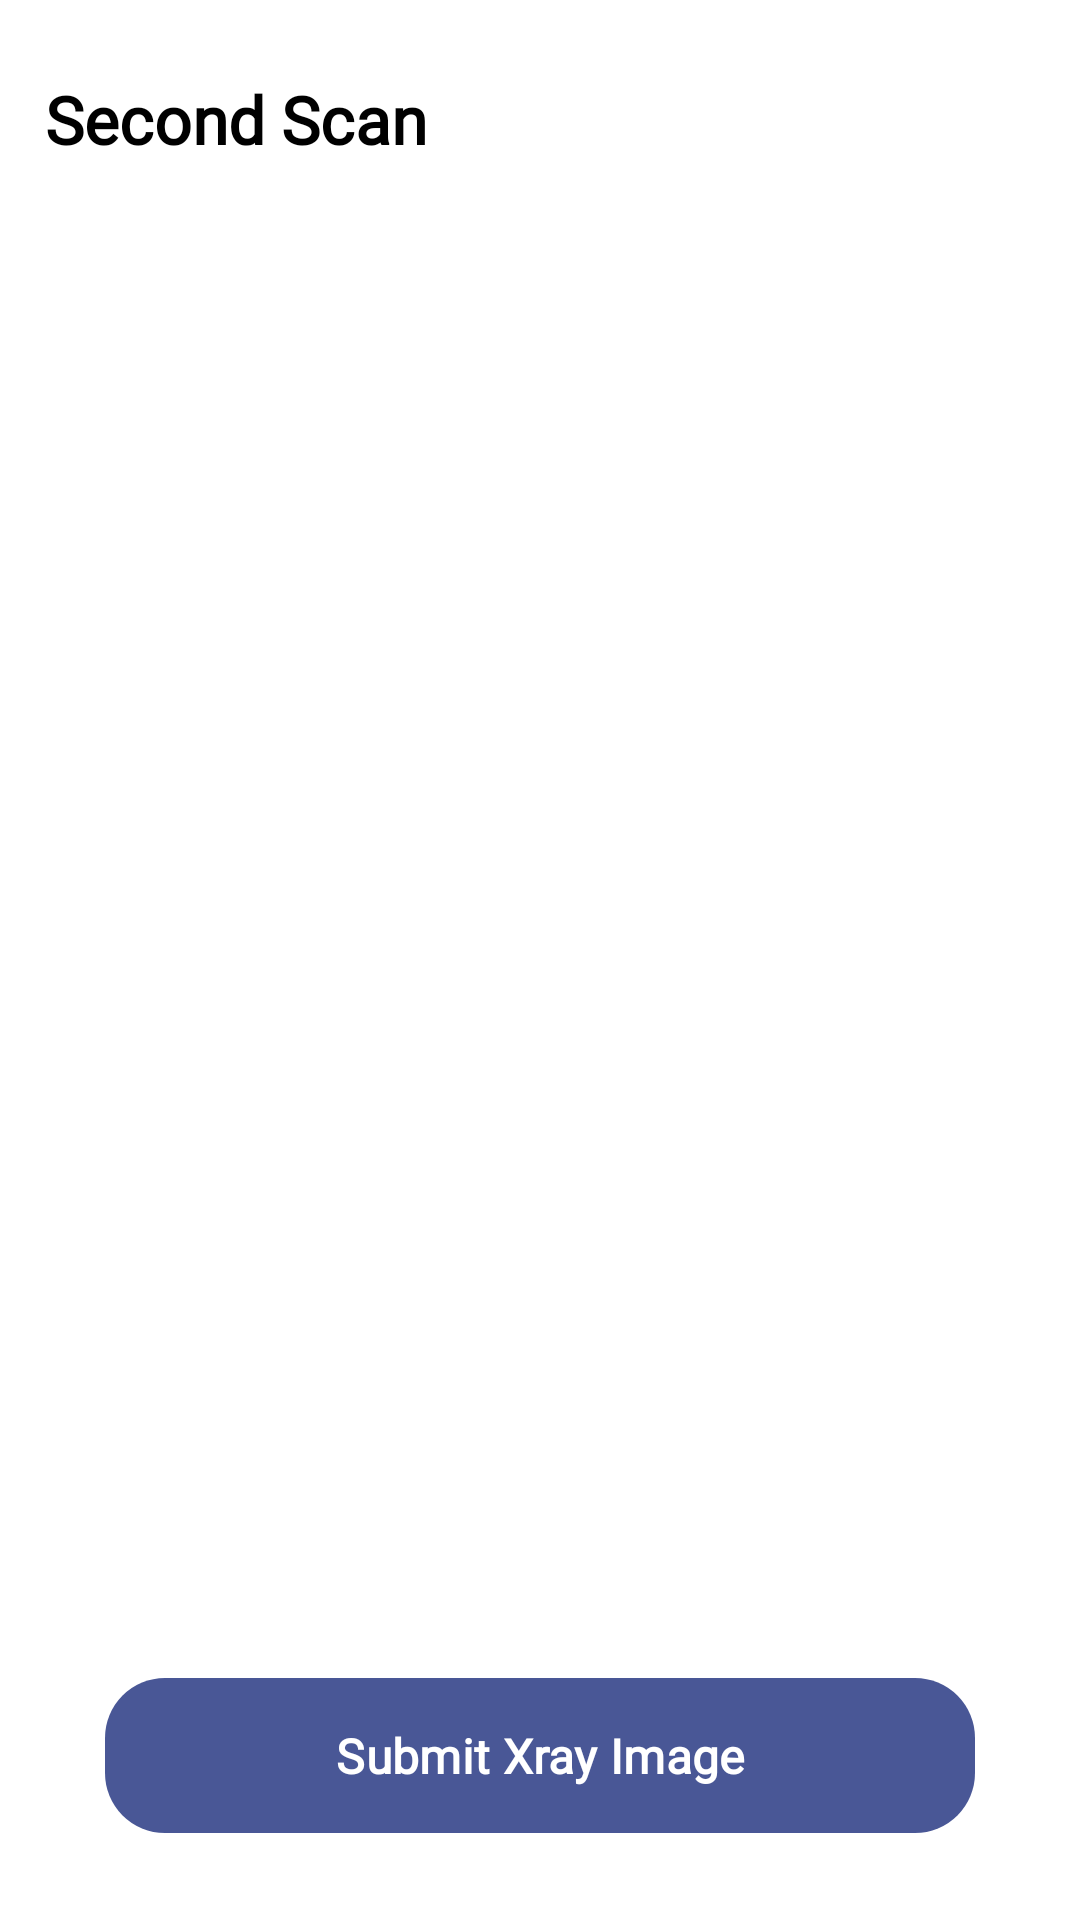

Here is an Android app screen rendered from its layout file. Give the layout XML and the strings, colors and styles it references.
<!-- AndroidManifest.xml: application theme Theme.GradutionProject -->
<!-- res/layout/activity_second_model_test.xml -->
<?xml version="1.0" encoding="utf-8"?>
<androidx.constraintlayout.widget.ConstraintLayout xmlns:android="http://schemas.android.com/apk/res/android"
    xmlns:app="http://schemas.android.com/apk/res-auto"
    xmlns:tools="http://schemas.android.com/tools"
    android:layout_width="match_parent"
    android:layout_height="match_parent"
    android:paddingVertical="25dp"
    android:paddingHorizontal="15dp"
    android:background="@color/background_color"
    tools:context=".View.Activity.SecondModelTestActivity">
    <TextView
        android:id="@+id/txt0"
        app:layout_constraintTop_toTopOf="parent"
        app:layout_constraintStart_toStartOf="parent"
        android:text="Second Scan"
        android:fontFamily="@font/nunito_regular"
        android:textSize="22sp"
        android:textColor="@color/text_color"
        android:textStyle="bold"
        android:textFontWeight="900"
        android:layout_width="wrap_content"
        android:layout_height="wrap_content"/>
    <androidx.constraintlayout.widget.Guideline
        android:id="@+id/vg0"
        android:orientation="vertical"
        app:layout_constraintGuide_percent="0.15"
        android:layout_width="match_parent"
        android:layout_height="wrap_content"/>
    <androidx.constraintlayout.widget.Guideline
        android:id="@+id/vg1"
        android:orientation="vertical"
        app:layout_constraintGuide_percent="0.85"
        android:layout_width="match_parent"
        android:layout_height="wrap_content"/>
    <androidx.constraintlayout.widget.Guideline
        android:id="@+id/g0"
        android:orientation="horizontal"
        app:layout_constraintGuide_percent="0.05"
        android:layout_width="match_parent"
        android:layout_height="wrap_content"/>
    <androidx.constraintlayout.widget.Guideline
        android:id="@+id/g3"
        android:orientation="horizontal"
        app:layout_constraintGuide_percent="0.85"
        android:layout_width="match_parent"
        android:layout_height="wrap_content"/>
    <androidx.constraintlayout.widget.Guideline
        android:id="@+id/g1"
        android:orientation="horizontal"
        app:layout_constraintGuide_percent="0.35"
        android:layout_width="match_parent"
        android:layout_height="wrap_content"/>
    <ImageView
        android:id="@+id/before_img"
        app:layout_constraintTop_toBottomOf="@id/g0"
        app:layout_constraintBottom_toTopOf="@id/g1"
        app:layout_constraintStart_toEndOf="@id/vg0"
        app:layout_constraintEnd_toStartOf="@id/vg1"
        android:layout_marginVertical="25dp"
        android:layout_width="0dp"
        android:layout_height="0dp"/>
    <ScrollView
        app:layout_constraintTop_toBottomOf="@id/g1"
        app:layout_constraintBottom_toTopOf="@id/g2"
        app:layout_constraintStart_toEndOf="@id/vg0"
        app:layout_constraintEnd_toStartOf="@id/vg1"
        android:layout_width="0dp"
        android:layout_height="0dp">
        <TextView
            android:id="@+id/result"
            android:textColor="@color/text_color"
            android:textSize="14sp"
            android:textFontWeight="900"
            android:fontFamily="@font/nunito"
            app:layout_constraintTop_toBottomOf="@id/g1"
            app:layout_constraintStart_toStartOf="@id/vg0"
            app:layout_constraintEnd_toEndOf="@id/vg1"
            android:layout_marginTop="20dp"
            android:layout_marginBottom="20dp"
            android:layout_width="wrap_content"
            android:layout_height="wrap_content"/>
    </ScrollView>
    <androidx.constraintlayout.widget.Guideline
        android:id="@+id/g2"
        android:orientation="horizontal"
        app:layout_constraintGuide_percent="0.55"
        android:layout_width="match_parent"
        android:layout_height="wrap_content"/>
    <ImageView
        android:id="@+id/after_img"
        app:layout_constraintTop_toBottomOf="@id/g2"
        app:layout_constraintBottom_toTopOf="@id/g3"
        app:layout_constraintStart_toEndOf="@id/vg0"
        app:layout_constraintEnd_toStartOf="@id/vg1"
        android:layout_marginVertical="25dp"
        android:layout_width="0dp"
        android:layout_height="0dp"/>
    <com.google.android.material.button.MaterialButton
        android:id="@+id/submit_img_button"
        app:layout_constraintBottom_toBottomOf="parent"
        app:layout_constraintStart_toStartOf="parent"
        app:layout_constraintEnd_toEndOf="parent"
        android:layout_marginHorizontal="20dp"
        android:padding="15dp"
        app:cornerRadius="20dp"
        android:text="@string/submit_image"
        android:textColor="@color/background_color"
        android:fontFamily="@font/nunito_regular"
        android:textFontWeight="600"
        android:textSize="16sp"
        android:layout_width="0dp"
        android:layout_height="wrap_content" />
    <com.google.android.material.progressindicator.CircularProgressIndicator
        android:id="@+id/progress"
        app:layout_constraintTop_toTopOf="parent"
        app:layout_constraintStart_toStartOf="parent"
        app:layout_constraintEnd_toEndOf="parent"
        app:layout_constraintBottom_toBottomOf="parent"
        app:indicatorColor="@color/main_color"
        android:visibility="invisible"
        android:layout_width="wrap_content"
        android:layout_height="wrap_content"/>
</androidx.constraintlayout.widget.ConstraintLayout>
<!-- resources referenced by this layout -->
<resources>
  <color name="background_color">#FFFFFFFF</color>
  <color name="main_color">#495796</color>
  <color name="text_color">#FF000000</color>
  <string name="submit_image">Submit Xray Image</string>
  <style name="Theme.GradutionProject" parent="Base.Theme.GradutionProject.Light" />
  <style name="Base.Theme.GradutionProject.Light" parent="Theme.Material3.DayNight.NoActionBar">
          <item name="colorPrimary">@color/main_color</item>
      </style>
</resources>
